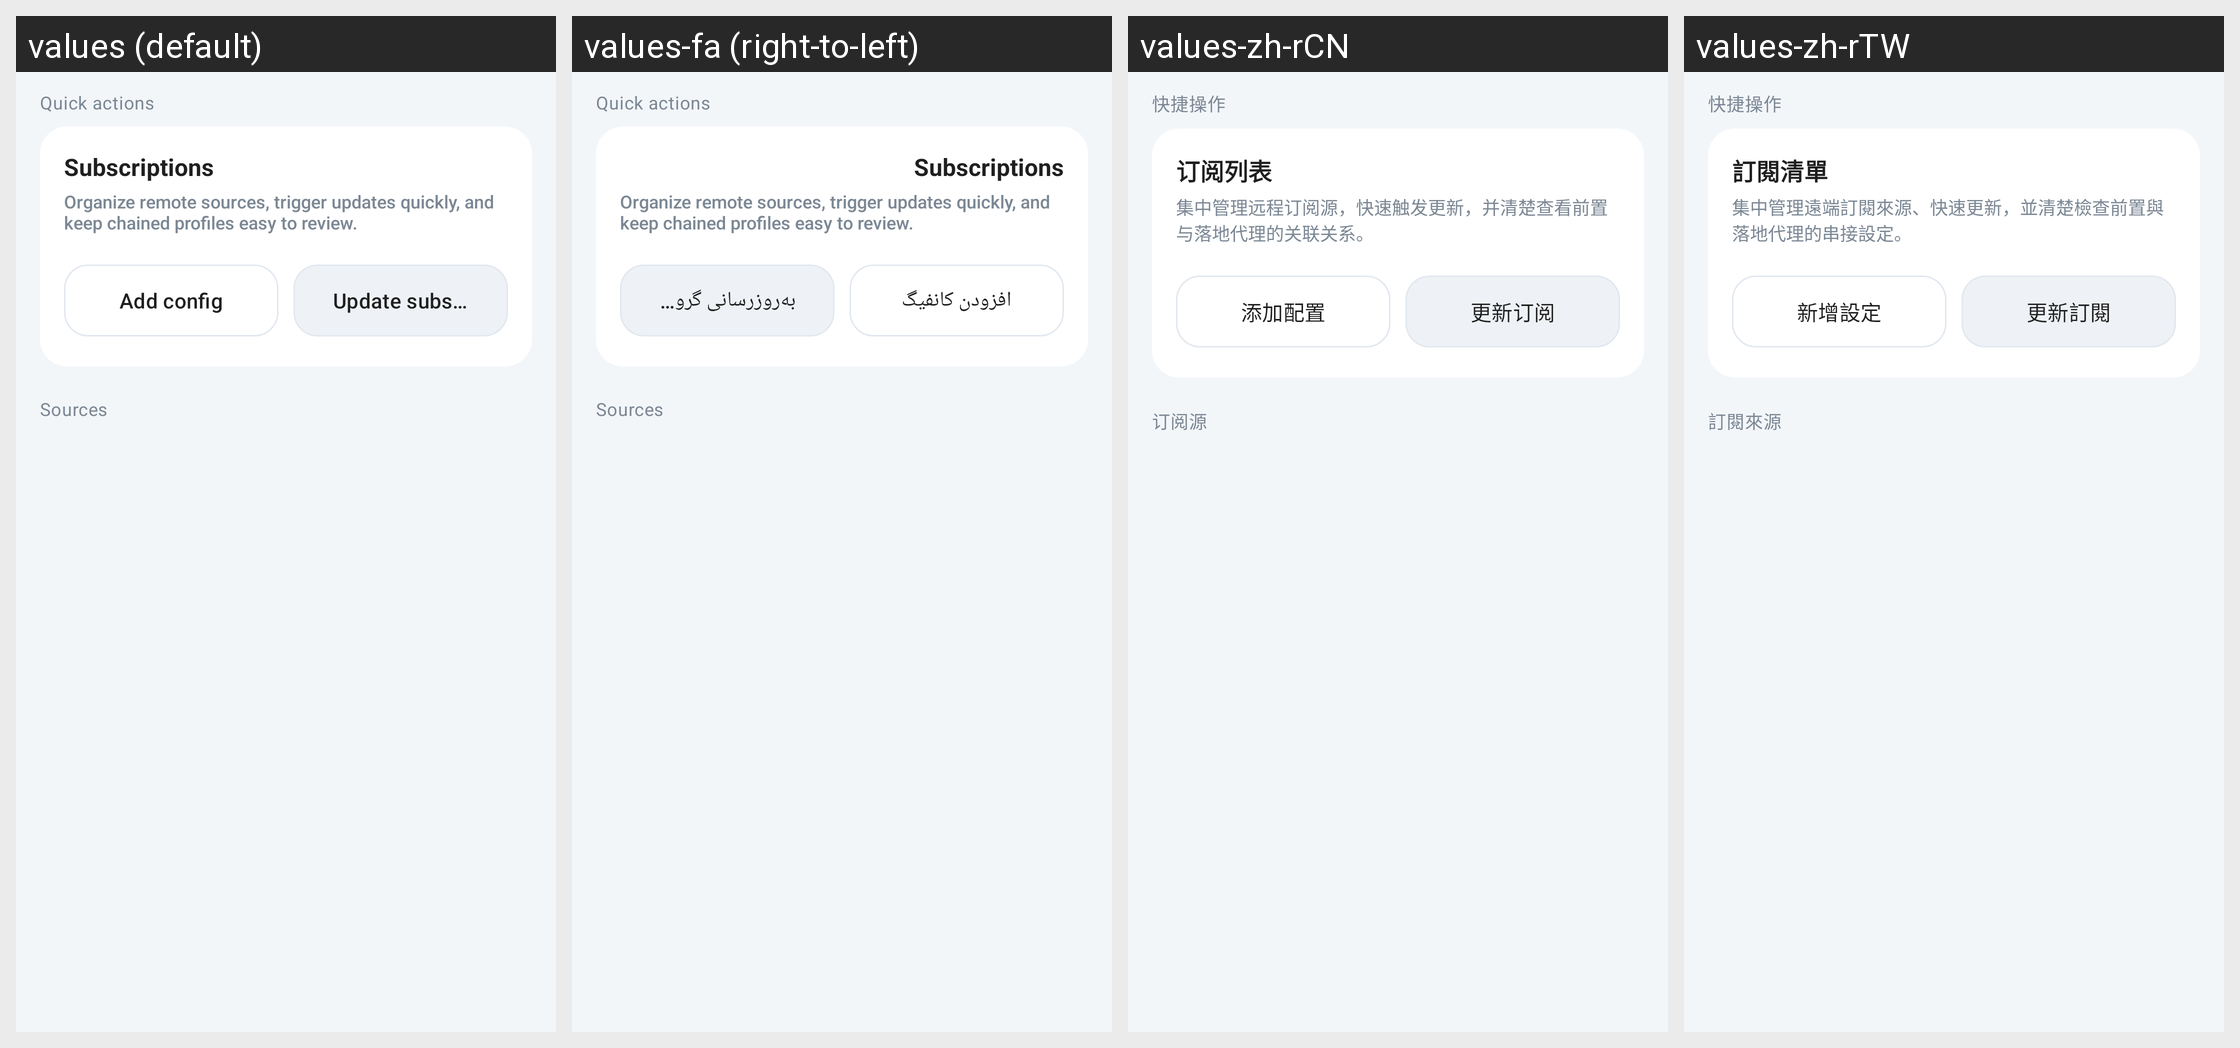

Translations of the strings shown on this Android screen, per locale in the grid:
Android screen res/layout/activity_sub_setting.xml rendered under 4 locales, left to right: values (default), values-fa (right-to-left), values-zh-rCN, values-zh-rTW. Device: Nexus 5 (rendered at 1080×1920; each locale shown at half size, 540×960, under a caption strip naming it); theme AppThemeDayNight.NoActionBar.
Other locales in the repository, not shown: values-ar, values-bn, values-bqi-rIR, values-ru, values-vi.
Strings drawn on this screen, with the default value and each locale's value (text and hints the layout hard-codes, and strings that could not be matched under every locale, appear in the picture but are not listed):

sub_group_quick_actions
  values: Quick actions
  values-fa: Quick actions  [not translated; the default value is used]
  values-zh-rCN: 快捷操作
  values-zh-rTW: 快捷操作

title_subscription_list
  values: Subscriptions
  values-fa: Subscriptions  [not translated; the default value is used]
  values-zh-rCN: 订阅列表
  values-zh-rTW: 訂閱清單

sub_list_page_overview
  values: Organize remote sources, trigger updates quickly, and keep chained profiles easy to review.
  values-fa: Organize remote sources, trigger updates quickly, and keep chained profiles easy to review.  [not translated; the default value is used]
  values-zh-rCN: 集中管理远程订阅源，快速触发更新，并清楚查看前置与落地代理的关联关系。
  values-zh-rTW: 集中管理遠端訂閱來源、快速更新，並清楚檢查前置與落地代理的串接設定。

menu_item_add_config
  values: Add config
  values-fa: افزودن کانفیگ
  values-zh-rCN: 添加配置
  values-zh-rTW: 新增設定

title_sub_update
  values: Update subscription
  values-fa: به‌روزرسانی گروه فعلی اشتراک
  values-zh-rCN: 更新订阅
  values-zh-rTW: 更新訂閱

sub_group_sources
  values: Sources
  values-fa: Sources  [not translated; the default value is used]
  values-zh-rCN: 订阅源
  values-zh-rTW: 訂閱來源
